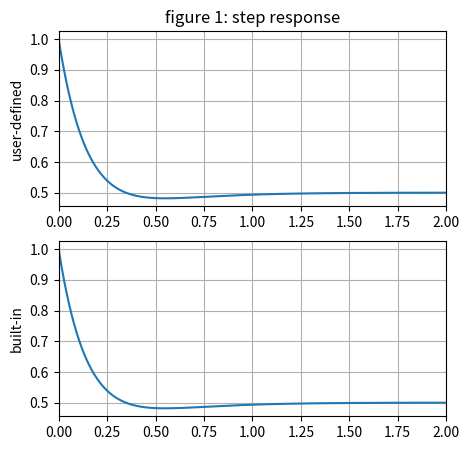
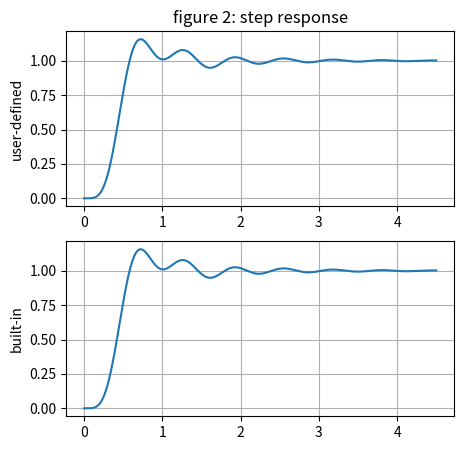

Python code for these plots, in order:
"""
name: Abdalrahman Alhajri
date: oct 7, 2021
Lab: 6
ECE 351-52
"""
import numpy as np
import scipy.signal as sig
import time
import matplotlib.pyplot as plt
import sympy 
'''
s = sympy.symbols('s')
num = s**2+6*s+12
den = s**3+10*s**2+24*s
y = num / den
partial = sympy.apart(y)

print(partial)
'''
steps= 1e-3 # Define step size

def r(t):
    y=np.zeros((len(t),1))
    for i in range(len(t)):
        if t[i] <= 0:
            y[i] = 0
        else:
            y[i] = t[i]
    return y

def u(t):
    y=np.zeros(t.shape)
    for i in range(len(t)):
        if t[i] >= 0:
            y[i] = 1
        else:
            y[i] = 0
            
    return y

t=np.arange(0 , 2 + steps , steps)

#%% task 1

def y(t):
    return (np.exp(-6*t)-0.5*np.exp(-4*t)+0.5)*u(t)


plt.figure(figsize = (5 ,5))
plt.subplot(2, 1, 1)
plt.plot(t , y(t))
plt.grid()
plt.xlim(0, 2)
plt.ylabel('user-defined')
plt.title('figure 1: step response')
#%% task 2

num = [1, 6, 12]
den = [1, 10, 24]

tout , yout = sig.step((num, den), T = t)

plt.subplot(2, 1, 2)
plt.plot(tout , yout)
plt.grid()
plt.xlim(0, 2)
plt.ylabel('built-in')

#%%task 3


num1 = [1, 6, 12]
den1 = [1, 10, 24, 0]

R1, P1, K1 = sig.residue(num1, den1, steps, rtype='avg')

print('residue: ', R1)
print('poles: ', P1)
print('gain: ', K1)

#%% task 4

num2 = [25250]
den2 = [1, 18, 218, 2036, 9085, 25250, 0]

R2, P2, K2 = sig.residue(num2, den2, steps, rtype='avg')

print('\nR: ', R2)
print('P: ', P2)
print('K: ', K2)

#%% task 5

t=np.arange(0 , 4.5 + steps , steps)

def cosine_method(R,P,t):
    y = 0
    for i in range(len(R)):
        R_mag = np.abs(R[i])
        R_ang = np.angle(R[i])
        alpha = np.real(P[i])
        omega = np.imag(P[i])
        y = y + R_mag*np.exp(alpha*t)*np.cos(omega*t+R_ang)*u(t)
    
    return y

plt.figure(figsize = (5 ,5))
plt.subplot(2, 1, 1)
plt.plot(t , cosine_method(R2,P2,t))
plt.grid()
plt.ylabel('user-defined')
plt.title('figure 2: step response')

#%% task 6

num3 = [25250]
den3 = [1, 18, 218, 2036, 9085, 25250]

tout , yout = sig.step((num3, den3), T = t)

plt.subplot(2, 1, 2)
plt.plot(tout , yout)
plt.grid()
plt.ylabel('built-in')
